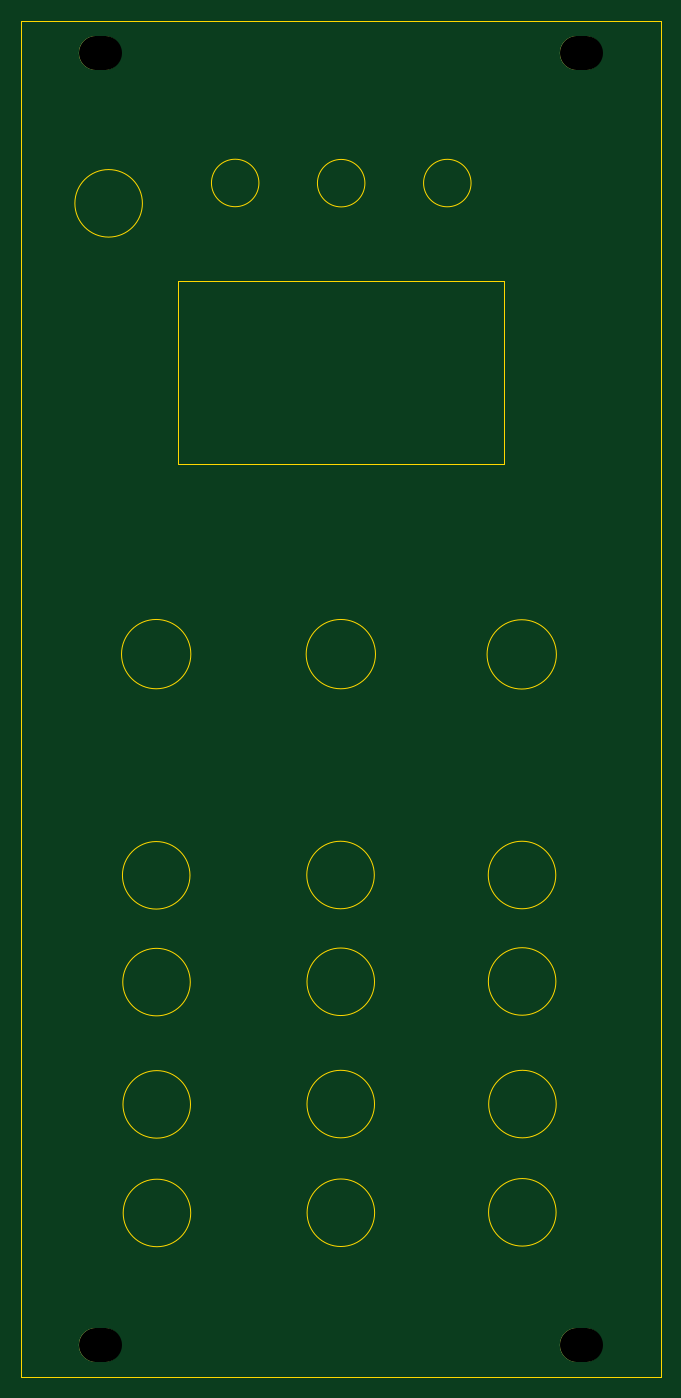
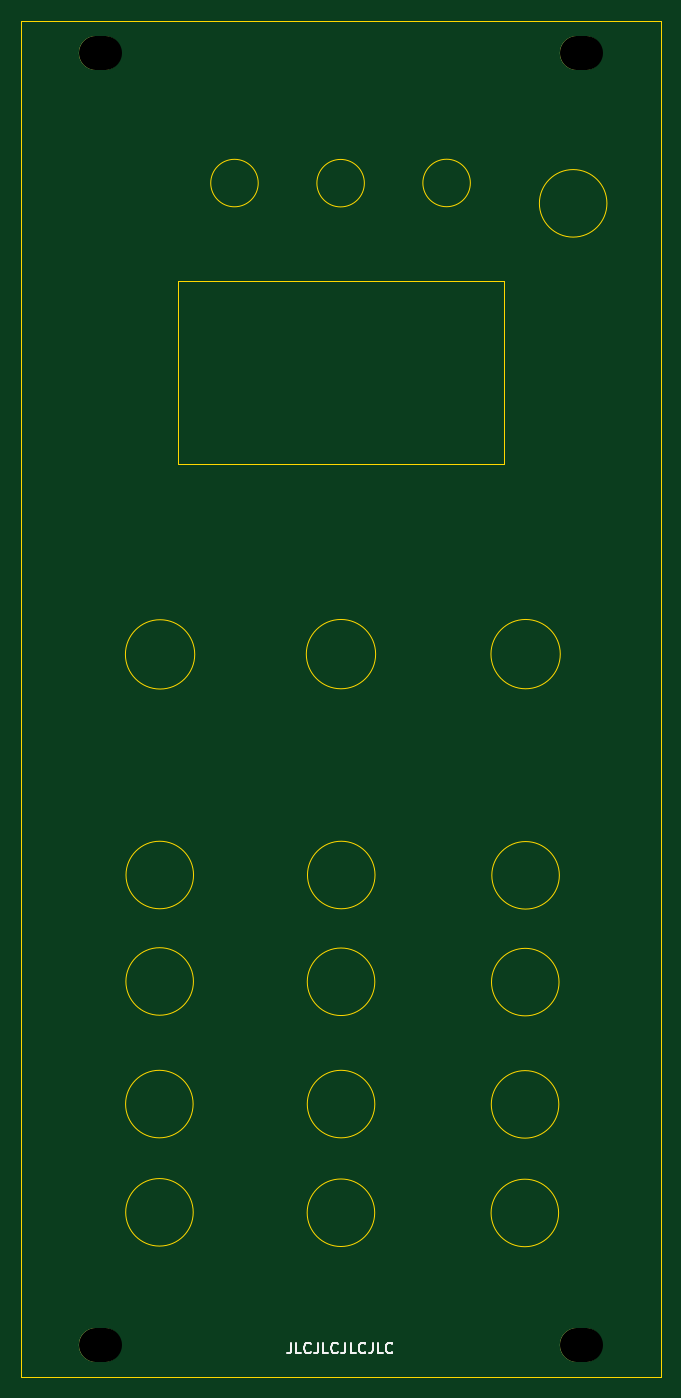
Circuit board: 11 layer files. Board 60.6 x 128.5 mm.
- bottom_copper: 3lw_frontpanel_circuit-B_Cu.gbl (1476 bytes)
- bottom_mask: 3lw_frontpanel_circuit-B_Mask.gbs (1383 bytes)
- paste: 3lw_frontpanel_circuit-B_Paste.gbp (509 bytes)
- bottom_silk: 3lw_frontpanel_circuit-B_Silkscreen.gbo (3910 bytes)
- outline: 3lw_frontpanel_circuit-Edge_Cuts.gm1 (2363 bytes)
- top_copper: 3lw_frontpanel_circuit-F_Cu.gtl (1476 bytes)
- top_mask: 3lw_frontpanel_circuit-F_Mask.gts (1383 bytes)
- paste: 3lw_frontpanel_circuit-F_Paste.gtp (509 bytes)
- top_silk: 3lw_frontpanel_circuit-F_Silkscreen.gto (1386 bytes)
- drill: 3lw_frontpanel_circuit-NPTH.drl (511 bytes)
- drill: 3lw_frontpanel_circuit-PTH.drl (287 bytes)

=== bottom_copper: 3lw_frontpanel_circuit-B_Cu.gbl (1476 bytes, source withheld) ===
=== bottom_mask: 3lw_frontpanel_circuit-B_Mask.gbs (1383 bytes, source withheld) ===
=== paste: 3lw_frontpanel_circuit-B_Paste.gbp ===
G04 #@! TF.GenerationSoftware,KiCad,Pcbnew,(6.0.0-0)*
G04 #@! TF.CreationDate,2022-05-01T23:03:33-03:00*
G04 #@! TF.ProjectId,3lw_frontpanel_circuit,336c775f-6672-46f6-9e74-70616e656c5f,rev?*
G04 #@! TF.SameCoordinates,Original*
G04 #@! TF.FileFunction,Paste,Bot*
G04 #@! TF.FilePolarity,Positive*
%FSLAX46Y46*%
G04 Gerber Fmt 4.6, Leading zero omitted, Abs format (unit mm)*
G04 Created by KiCad (PCBNEW (6.0.0-0)) date 2022-05-01 23:03:33*
%MOMM*%
%LPD*%
G01*
G04 APERTURE LIST*
G04 APERTURE END LIST*
M02*

=== bottom_silk: 3lw_frontpanel_circuit-B_Silkscreen.gbo (3910 bytes, source withheld) ===
=== outline: 3lw_frontpanel_circuit-Edge_Cuts.gm1 ===
G04 #@! TF.GenerationSoftware,KiCad,Pcbnew,(6.0.0-0)*
G04 #@! TF.CreationDate,2022-05-01T23:03:34-03:00*
G04 #@! TF.ProjectId,3lw_frontpanel_circuit,336c775f-6672-46f6-9e74-70616e656c5f,rev?*
G04 #@! TF.SameCoordinates,Original*
G04 #@! TF.FileFunction,Profile,NP*
%FSLAX46Y46*%
G04 Gerber Fmt 4.6, Leading zero omitted, Abs format (unit mm)*
G04 Created by KiCad (PCBNEW (6.0.0-0)) date 2022-05-01 23:03:34*
%MOMM*%
%LPD*%
G01*
G04 APERTURE LIST*
G04 #@! TA.AperFunction,Profile*
%ADD10C,0.100000*%
G04 #@! TD*
G04 APERTURE END LIST*
D10*
X35988156Y-100932000D02*
G75*
G03*
X35988156Y-100932000I-3200000J0D01*
G01*
X70698156Y-122612000D02*
G75*
G03*
X70698156Y-122612000I-3200000J0D01*
G01*
X34815356Y-44626400D02*
X65771356Y-44626400D01*
X65771356Y-44626400D02*
X65771356Y-61917200D01*
X65771356Y-61917200D02*
X34815356Y-61917200D01*
X34815356Y-61917200D02*
X34815356Y-44626400D01*
X70668156Y-110992000D02*
G75*
G03*
X70668156Y-110992000I-3200000J0D01*
G01*
X19990000Y-19980000D02*
X80590000Y-19980000D01*
X80590000Y-19980000D02*
X80590000Y-148480000D01*
X80590000Y-148480000D02*
X19990000Y-148480000D01*
X19990000Y-148480000D02*
X19990000Y-19980000D01*
X53569956Y-79967200D02*
G75*
G03*
X53569956Y-79967200I-3284761J0D01*
G01*
X31480000Y-37244294D02*
G75*
G03*
X31480000Y-37244294I-3200000J0D01*
G01*
X52568156Y-35332000D02*
G75*
G03*
X52568156Y-35332000I-2250000J0D01*
G01*
X36069356Y-79967200D02*
G75*
G03*
X36069356Y-79967200I-3284761J0D01*
G01*
X70714956Y-79992600D02*
G75*
G03*
X70714956Y-79992600I-3284761J0D01*
G01*
X53478156Y-122612000D02*
G75*
G03*
X53478156Y-122612000I-3200000J0D01*
G01*
X42523108Y-35314000D02*
G75*
G03*
X42523108Y-35314000I-2250000J0D01*
G01*
X36018156Y-111052000D02*
G75*
G03*
X36018156Y-111052000I-3200000J0D01*
G01*
X62628156Y-35322000D02*
G75*
G03*
X62628156Y-35322000I-2250000J0D01*
G01*
X70658156Y-100902000D02*
G75*
G03*
X70658156Y-100902000I-3200000J0D01*
G01*
X53458156Y-100902000D02*
G75*
G03*
X53458156Y-100902000I-3200000J0D01*
G01*
X70688156Y-132872000D02*
G75*
G03*
X70688156Y-132872000I-3200000J0D01*
G01*
X53478156Y-111022000D02*
G75*
G03*
X53478156Y-111022000I-3200000J0D01*
G01*
X36038156Y-122642000D02*
G75*
G03*
X36038156Y-122642000I-3200000J0D01*
G01*
X36058156Y-132932000D02*
G75*
G03*
X36058156Y-132932000I-3200000J0D01*
G01*
X53488156Y-132912000D02*
G75*
G03*
X53488156Y-132912000I-3200000J0D01*
G01*
M02*

=== top_copper: 3lw_frontpanel_circuit-F_Cu.gtl (1476 bytes, source withheld) ===
=== top_mask: 3lw_frontpanel_circuit-F_Mask.gts (1383 bytes, source withheld) ===
=== paste: 3lw_frontpanel_circuit-F_Paste.gtp ===
G04 #@! TF.GenerationSoftware,KiCad,Pcbnew,(6.0.0-0)*
G04 #@! TF.CreationDate,2022-05-01T23:03:33-03:00*
G04 #@! TF.ProjectId,3lw_frontpanel_circuit,336c775f-6672-46f6-9e74-70616e656c5f,rev?*
G04 #@! TF.SameCoordinates,Original*
G04 #@! TF.FileFunction,Paste,Top*
G04 #@! TF.FilePolarity,Positive*
%FSLAX46Y46*%
G04 Gerber Fmt 4.6, Leading zero omitted, Abs format (unit mm)*
G04 Created by KiCad (PCBNEW (6.0.0-0)) date 2022-05-01 23:03:33*
%MOMM*%
%LPD*%
G01*
G04 APERTURE LIST*
G04 APERTURE END LIST*
M02*

=== top_silk: 3lw_frontpanel_circuit-F_Silkscreen.gto (1386 bytes, source withheld) ===
=== drill: 3lw_frontpanel_circuit-NPTH.drl (511 bytes, source withheld) ===
=== drill: 3lw_frontpanel_circuit-PTH.drl ===
M48
; DRILL file {KiCad (6.0.0-0)} date Sunday, May 01, 2022 at 11:03:50 pm
; FORMAT={-:-/ absolute / metric / decimal}
; #@! TF.CreationDate,2022-05-01T23:03:50-03:00
; #@! TF.GenerationSoftware,Kicad,Pcbnew,(6.0.0-0)
; #@! TF.FileFunction,Plated,1,2,PTH
FMAT,2
METRIC
%
G90
G05
T0
M30

